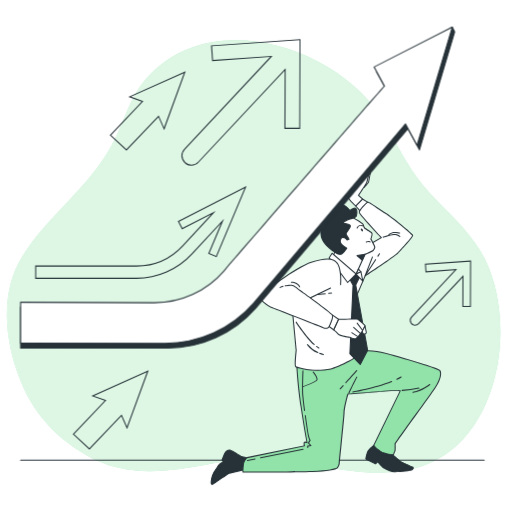
t = 0.00 s
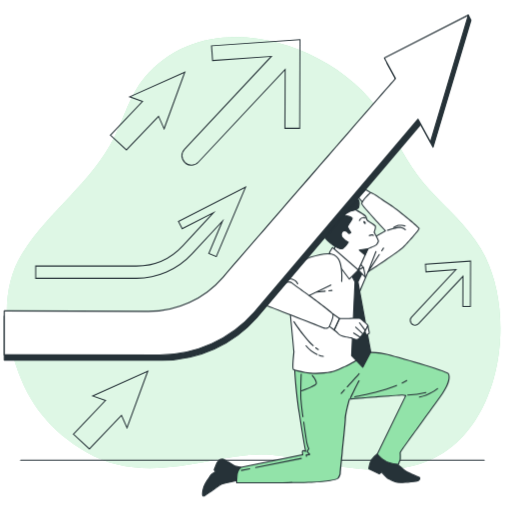
t = 0.23 s
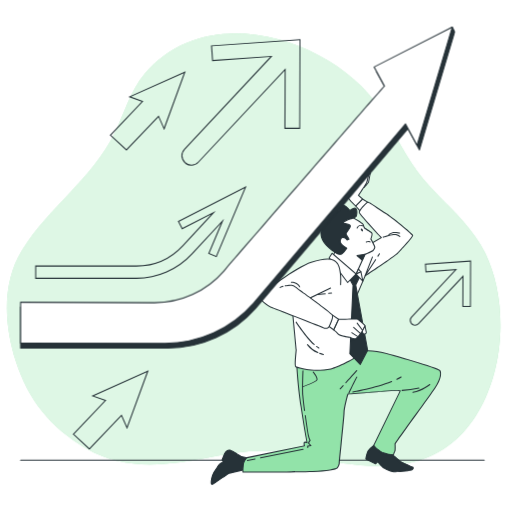
t = 0.49 s
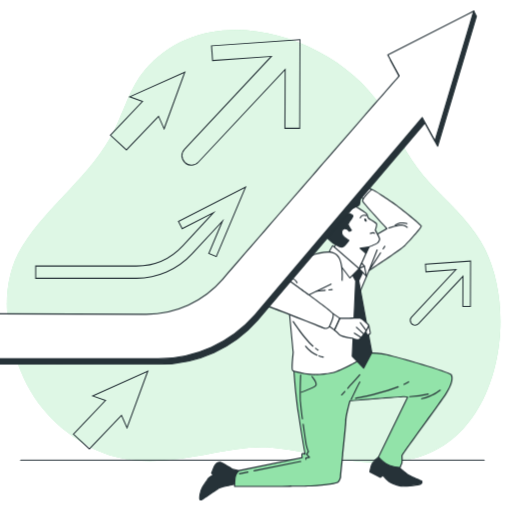
t = 0.75 s
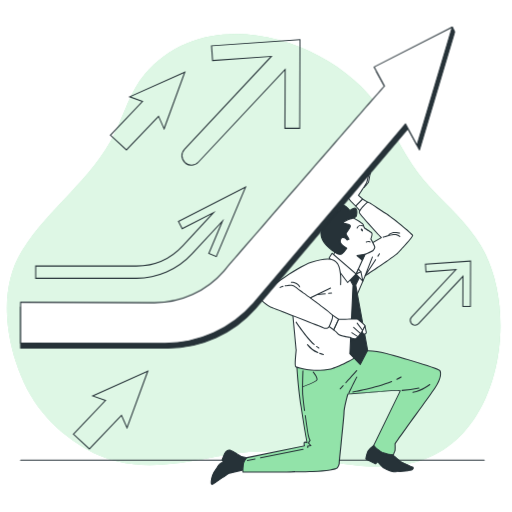
t = 1.05 s
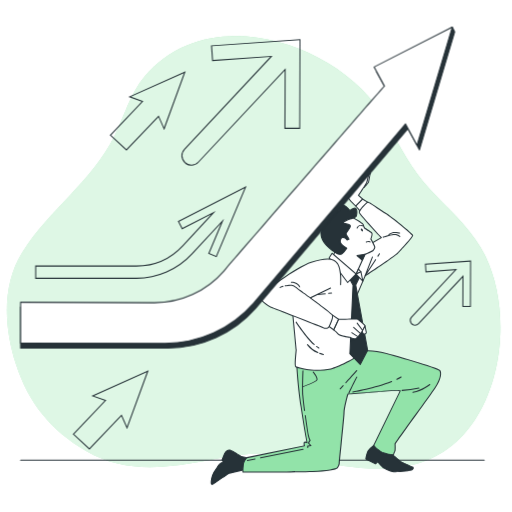
t = 1.20 s

The animated SVG that drew these frames (rendered in a browser with its animation timeline set to each time). Animation: 2 CSS @keyframes rules; one cycle of 1.50 s, repeats indefinitely.

<svg class="animated" id="freepik_stories-directing-the-arrow-up" xmlns="http://www.w3.org/2000/svg" viewBox="0 0 500 500" version="1.1" xmlns:xlink="http://www.w3.org/1999/xlink" xmlns:svgjs="http://svgjs.com/svgjs"><style>svg#freepik_stories-directing-the-arrow-up:not(.animated) .animable {opacity: 0;}svg#freepik_stories-directing-the-arrow-up.animated #freepik--background-simple--inject-69 {animation: 1.5s Infinite  linear floating;animation-delay: 0s;}svg#freepik_stories-directing-the-arrow-up.animated #freepik--Character--inject-69 {animation: 1.5s Infinite  linear heartbeat;animation-delay: 0s;}svg#freepik_stories-directing-the-arrow-up.animated #freepik--arrow-1--inject-69 {animation: 1.5s Infinite  linear heartbeat;animation-delay: 0s;}            @keyframes floating {                0% {                    opacity: 1;                    transform: translateY(0px);                }                50% {                    transform: translateY(-10px);                }                100% {                    opacity: 1;                    transform: translateY(0px);                }            }                    @keyframes heartbeat {                0% {                    transform: scale(1);                }                10% {                    transform: scale(1.1);                }                30% {                    transform: scale(1);                }                40% {                    transform: scale(1);                }                50% {                    transform: scale(1.1);                }                60% {                    transform: scale(1);                }                100% {                    transform: scale(1);                }            }        </style><g id="freepik--background-simple--inject-69" class="animable animator-active" style="transform-origin: 247.729px 250.28px;"><path d="M383.16,133.14a212.8,212.8,0,0,0-10.85-19C326.19,43.85,202.7,5.57,141.51,78.25,126.92,95.57,121.84,116.5,112,136.37c-22.32,45.18-64,72.2-90.2,114-20.27,32.43-17.57,74-6.26,109.06,12.29,38.1,33.92,64.71,68.52,84.94,38.79,22.67,80.27,16.38,122.2,8.49,18.85-3.55,38.29-7.17,57.57-5.82,24.14,1.7,48,8.53,71.92,11.85,24.9,3.45,50.74,4.27,74.73-3.26,76.83-24.09,95-137,63.44-201.73-11.18-22.9-30.14-40.56-47.74-58.49C407.2,176.1,395.56,157.16,383.16,133.14Z" style="fill: rgb(146, 227, 169); transform-origin: 247.729px 250.28px;" id="el2eqjofoqkfm" class="animable"></path><g id="elfhr2uuh7krw"><path d="M383.16,133.14a212.8,212.8,0,0,0-10.85-19C326.19,43.85,202.7,5.57,141.51,78.25,126.92,95.57,121.84,116.5,112,136.37c-22.32,45.18-64,72.2-90.2,114-20.27,32.43-17.57,74-6.26,109.06,12.29,38.1,33.92,64.71,68.52,84.94,38.79,22.67,80.27,16.38,122.2,8.49,18.85-3.55,38.29-7.17,57.57-5.82,24.14,1.7,48,8.53,71.92,11.85,24.9,3.45,50.74,4.27,74.73-3.26,76.83-24.09,95-137,63.44-201.73-11.18-22.9-30.14-40.56-47.74-58.49C407.2,176.1,395.56,157.16,383.16,133.14Z" style="fill: rgb(255, 255, 255); opacity: 0.7; transform-origin: 247.729px 250.28px;" class="animable"></path></g></g><g id="freepik--Floor--inject-69" class="animable" style="transform-origin: 246.48px 449.28px;"><path d="M472.87,449.78H20.09a.5.5,0,1,1,0-1H472.87a.5.5,0,0,1,0,1Z" style="fill: rgb(38, 50, 56); transform-origin: 246.48px 449.28px;" id="elg31o0oj8sx" class="animable"></path></g><g id="freepik--arrows-2--inject-69" class="animable" style="transform-origin: 247.165px 238.715px;"><path d="M186.9,161.77a9.75,9.75,0,0,1-7.12-16.4L263.69,55.7,207.1,59.65,206,44.26l.5,0,86.91-6-.28,87.61-15.43,0L277.93,69,194,158.69A9.77,9.77,0,0,1,186.9,161.77ZM266.16,54.53l-85.65,91.53A8.74,8.74,0,0,0,193.28,158l85.66-91.55-.2,58.31,13.43,0,.28-85.54L207.1,45.19l.93,13.4Z" style="fill: rgb(38, 50, 56); transform-origin: 235.285px 100.015px;" id="elyjepb38wov" class="animable"></path><path d="M405.38,318a5.21,5.21,0,0,1-3.81-8.78L444,263.93l-28.52,2-.57-8.35L460,254.43l-.15,45.23-8.36,0,.1-28.59-42.42,45.33A5.23,5.23,0,0,1,405.38,318Zm41.06-55.28L402.3,309.93a4.23,4.23,0,0,0-1.14,3,4.22,4.22,0,0,0,7.3,2.74l44.15-47.18-.1,30.14h6.37L459,255.5l-43.05,3,.43,6.35Z" style="fill: rgb(38, 50, 56); transform-origin: 430.077px 286.215px;" id="elazbzmkyo4cc" class="animable"></path><path d="M123.47,147.14l-16.35-15.21,31.14-32.65-12.94-4.69,56-25.14-21,57.62-5.62-12.59Zm-14.93-15.25,14.89,13.84,31.49-33,5.21,11.69,19.39-53.07L128,94.49,140,98.86Z" style="fill: rgb(38, 50, 56); transform-origin: 144.22px 108.295px;" id="elreuuet8b8yb" class="animable"></path><path d="M87.3,439.17,71,424l31.14-32.65-12.94-4.69,56-25.14L124.06,419.1l-5.62-12.59ZM72.38,423.92l14.88,13.84,31.49-33,5.22,11.7,19.38-53.08L91.81,386.52l12.06,4.37Z" style="fill: rgb(38, 50, 56); transform-origin: 108.1px 400.345px;" id="elqnfx2yzwff" class="animable"></path><path d="M133.17,272.26H34.33v-13h98.84a61.46,61.46,0,0,0,44.94-19.62l28-30.21L177.67,224l-4.08-7.93.45-.23,66.74-34.24-29.31,69.59-8.22-3.46,12.42-29.49-28,30.21A74.54,74.54,0,0,1,133.17,272.26Zm-97.84-1h97.84a73.5,73.5,0,0,0,53.74-23.46l31.88-34.37-14.23,33.79,6.38,2.69,27.85-66.13-63.85,32.75,3.16,6.16L210.73,206l-31.88,34.37a62.49,62.49,0,0,1-45.68,19.94H35.33Z" style="fill: rgb(38, 50, 56); transform-origin: 137.555px 226.93px;" id="el3wm10jidpwv" class="animable"></path></g><g id="freepik--Character--inject-69" class="animable" style="transform-origin: 318.235px 320.859px;"><polygon points="359.05 197.49 354 194.34 347.36 201.07 352.15 206.68 359.05 197.49" style="fill: rgb(255, 255, 255); transform-origin: 353.205px 200.51px;" id="eljvavm005ph" class="animable"></polygon><path d="M352.15,207.18a.53.53,0,0,1-.38-.18L347,201.4a.51.51,0,0,1,0-.68l6.65-6.73a.51.51,0,0,1,.62-.07l5.05,3.15a.48.48,0,0,1,.22.33.45.45,0,0,1-.09.39l-6.9,9.19a.51.51,0,0,1-.38.2ZM348,201.09l4.09,4.79,6.19-8.25L354.08,195Z" style="fill: rgb(38, 50, 56); transform-origin: 353.211px 200.513px;" id="elgumip4enfg" class="animable"></path><path d="M382.13,443s7.84,6.67,9.3,7.7,12,5.52,12,5.52a2.15,2.15,0,0,1-.83,2.4c-1.35,1.16-14.15,2.25-17.93,2s-9.57-3.45-10.54-4-5.28-5.54-5.28-5.54l-2.1,1.82-9.48-4.71s.82-5.68,2.43-8.11a27.69,27.69,0,0,1,5.2-5.17Z" style="fill: rgb(38, 50, 56); transform-origin: 380.398px 447.783px;" id="elotjhkm4os3" class="animable"></path><path d="M386,461.15c-.55,0-1,0-1.37,0-4.29-.33-10.7-4.07-10.76-4.1a52.09,52.09,0,0,1-5.08-5.27l-1.73,1.5a.5.5,0,0,1-.55.07l-9.47-4.71a.5.5,0,0,1-.27-.52c0-.24.85-5.82,2.5-8.32a27.78,27.78,0,0,1,5.31-5.29.49.49,0,0,1,.52-.06l17.2,8.17a.26.26,0,0,1,.11.07c.08.06,7.85,6.67,9.27,7.67,1.12.78,8.29,3.92,11.93,5.47a.53.53,0,0,1,.26.27,2.58,2.58,0,0,1-1,3C401.52,460.26,390.69,461.15,386,461.15Zm-17.16-10.61a.48.48,0,0,1,.38.17,59.22,59.22,0,0,0,5.16,5.44c1.29.77,6.8,3.69,10.32,4,4,.32,16.43-.87,17.56-1.84a1.74,1.74,0,0,0,.74-1.65c-1.56-.67-10.51-4.51-11.89-5.49s-8.56-7.06-9.3-7.68l-16.86-8a26.12,26.12,0,0,0-4.84,4.86c-1.3,2-2.09,6.29-2.3,7.55l8.85,4.41,1.85-1.61A.52.52,0,0,1,368.88,450.54Z" style="fill: rgb(38, 50, 56); transform-origin: 380.39px 447.776px;" id="eltxe5o6csu5j" class="animable"></path><path d="M241.19,447l-5.65-1.22s-8.73-5.53-10.48-6.07-4.23.05-5.94,3.58l-2.38,5.91,1.49,1.65s-4.28,2.09-5,3.85-5.63,6.7-6.73,13.18.88,5.13,1.64,4.78,12.74-8.77,14.57-10,13.93-3.49,13.93-3.49S238.71,448.72,241.19,447Z" style="fill: rgb(38, 50, 56); transform-origin: 223.682px 456.276px;" id="elxtqox8xebm8" class="animable"></path><path d="M207.12,473.47a1.16,1.16,0,0,1-.71-.23c-.54-.4-1.07-1.39-.38-5.49.8-4.75,3.56-8.6,5.38-11.15a13.72,13.72,0,0,0,1.37-2.12c.61-1.53,3.38-3.14,4.65-3.81l-1.06-1.17a.52.52,0,0,1-.09-.52l2.38-5.92c1.83-3.79,4.58-4.48,6.55-3.87,1.72.54,9.61,5.5,10.52,6.08l5.56,1.2a.49.49,0,0,1,.39.39.51.51,0,0,1-.2.51c-1.9,1.35-3.77,9-4.33,11.89a.5.5,0,0,1-.39.4c-3.35.64-12.33,2.49-13.76,3.42-.72.47-3.1,2.12-5.61,3.86-5.14,3.56-8.55,5.92-9,6.13l-.14.07A2.6,2.6,0,0,1,207.12,473.47Zm10.2-24.41,1.29,1.42a.51.51,0,0,1,.12.43.47.47,0,0,1-.28.35c-1.14.56-4.22,2.29-4.74,3.59a13.75,13.75,0,0,1-1.49,2.33c-1.77,2.48-4.44,6.22-5.2,10.74-.65,3.83-.12,4.44,0,4.52s.56-.09.78-.2l.17-.08c.45-.21,5.31-3.58,8.86-6,2.63-1.83,4.91-3.4,5.63-3.87,1.74-1.14,11.57-3.08,13.79-3.51.37-1.81,1.91-8.85,3.95-11.48l-4.75-1a.49.49,0,0,1-.17-.06c-2.41-1.53-9-5.59-10.36-6-.76-.24-3.4-.69-5.34,3.32Z" style="fill: rgb(38, 50, 56); transform-origin: 223.696px 456.232px;" id="elvqdde3boa3n" class="animable"></path><path d="M289.79,355.75s.67,17.7,4.23,41.54,5.84,35,5.84,35-2.83-1.34-2.94.33a7.16,7.16,0,0,0,.32,2.76L241.19,447s-3.23,2-3.7,7.57-.24,6.47-.24,6.47,53.76,0,68-.52,23-2.41,24-3.57,2.2-4.17,2-4.71,4.52-43.81,4.63-49.18,3.74-18.09,3.74-18.09,43.24-3.58,48.41-3.64l2.79.42-25.87,53.16s4.34,5.7,10.34,7.62,9,1.6,9,1.6a15.14,15.14,0,0,1,1.31-3.39c.53-.58.27-5.92.21-7S418.8,387.74,424.65,379s6.48-14.91,4.71-17.23-46.93-15.45-57.2-17.73-23-1.29-23-1.29S337.07,351.8,326,355.85,289.79,355.75,289.79,355.75Z" style="fill: rgb(146, 227, 169); transform-origin: 333.712px 401.788px;" id="el8n5j21h8whc" class="animable"></path><path d="M237.25,461.5a.48.48,0,0,1-.48-.37c0-.11-.24-1.16.22-6.64.49-5.75,3.79-7.87,3.93-8a.49.49,0,0,1,.17-.06l55.52-11.42a8.63,8.63,0,0,1-.19-2.41,1.27,1.27,0,0,1,.63-1.09,2.85,2.85,0,0,1,2.15,0c-.6-3.1-2.71-14.31-5.67-34.18-3.52-23.6-4.23-41.42-4.24-41.6a.52.52,0,0,1,.17-.39.47.47,0,0,1,.41-.12c.25,0,25.14,4.07,36,.12s22.94-13,23.06-13.07a.51.51,0,0,1,.26-.09c.13,0,12.9-1,23.12,1.29,8.93,2,55.46,15.28,57.49,17.92,1.77,2.31,1.6,8.36-4.69,17.8-2.55,3.82-10.1,14.26-18.1,25.31-9.42,13-20.09,27.74-20.72,29.19.31,6.58-.13,7.07-.35,7.31a13.86,13.86,0,0,0-1.2,3.18.53.53,0,0,1-.43.37c-.12,0-3.11.31-9.15-1.62s-10.41-7.56-10.59-7.8a.51.51,0,0,1,0-.52l25.57-52.55-2.12-.32c-4.77.07-43.83,3.28-47.94,3.62-.57,2-3.53,12.88-3.63,17.63-.06,3-1.55,17.7-2.87,30.64-.92,9.07-1.79,17.64-1.77,18.44.22,1-1.1,4-2.11,5.14-1.32,1.46-10.8,3.25-24.38,3.73C291.18,461.48,237.79,461.5,237.25,461.5Zm4.14-14.07c-.45.32-3,2.36-3.4,7.14a50.88,50.88,0,0,0-.28,5.93c5.25,0,54.15-.05,67.48-.52,14.85-.53,22.87-2.51,23.68-3.4a9.84,9.84,0,0,0,1.88-4.23c-.1-.26,0-1.91,1.75-18.78,1.25-12.28,2.8-27.57,2.86-30.56.11-5.36,3.61-17.7,3.76-18.22a.49.49,0,0,1,.44-.36c1.77-.15,43.31-3.58,48.44-3.64l2.87.42a.48.48,0,0,1,.37.26.51.51,0,0,1,0,.45L365.52,434.8c.89,1.08,4.81,5.58,9.9,7.22a27.74,27.74,0,0,0,8.41,1.59,12.27,12.27,0,0,1,1.33-3.24c0-.05.37-.85.08-6.67,0-.66,3.69-5.94,20.92-29.75,8-11,15.54-21.47,18.08-25.27,5.61-8.43,6.42-14.43,4.72-16.64s-46.36-15.21-56.91-17.55c-9.5-2.1-21.25-1.38-22.68-1.29-1.29,1-12.77,9.3-23.2,13.12-10.24,3.74-31.86.64-35.85,0,.15,3.32,1.05,19.78,4.2,40.88,3.51,23.55,5.81,34.91,5.83,35a.5.5,0,0,1-.18.5.51.51,0,0,1-.52.06c-.62-.3-1.71-.62-2.1-.39,0,0-.11.07-.13.29a6.86,6.86,0,0,0,.29,2.55.5.5,0,0,1-.37.67Z" style="fill: rgb(38, 50, 56); transform-origin: 333.738px 401.731px;" id="elty8l3janq4f" class="animable"></path><path d="M340.65,384.27a.54.54,0,0,1-.21,0,.5.5,0,0,1-.24-.67c3.32-6.95,7.38-15.32,7.9-15.71a.5.5,0,0,1,.6.81c-.47.57-4.92,9.71-7.59,15.33A.52.52,0,0,1,340.65,384.27Z" style="fill: rgb(38, 50, 56); transform-origin: 344.527px 376.036px;" id="elg9yp8ns7k3" class="animable"></path><path d="M332.15,380.25a.48.48,0,0,1-.34-.14.48.48,0,0,1,0-.7l2.87-3.11a.5.5,0,1,1,.74.68l-2.88,3.11A.52.52,0,0,1,332.15,380.25Z" style="fill: rgb(38, 50, 56); transform-origin: 333.605px 378.194px;" id="elq12bcuzdhvh" class="animable"></path><path d="M337.62,374.3a.55.55,0,0,1-.34-.13.51.51,0,0,1,0-.71c5.46-6,10.6-11.76,10.66-11.82a.5.5,0,1,1,.74.66c0,.06-5.19,5.84-10.66,11.83A.5.5,0,0,1,337.62,374.3Z" style="fill: rgb(38, 50, 56); transform-origin: 342.995px 367.861px;" id="elskwte23dr2" class="animable"></path><path d="M296.38,377.92a.52.52,0,0,1-.47-.33.5.5,0,0,1,.3-.64c.1,0,10.29-3.82,12.5-5.7a1.12,1.12,0,0,0,.38-.83c.14-1.92-2.55-5.43-3.6-6.62a.49.49,0,0,1,.05-.7.5.5,0,0,1,.7,0c.17.19,4.05,4.62,3.85,7.35a2.11,2.11,0,0,1-.73,1.52c-2.35,2-12.38,5.72-12.8,5.87A.39.39,0,0,1,296.38,377.92Z" style="fill: rgb(38, 50, 56); transform-origin: 302.989px 370.439px;" id="el34owlpueiek" class="animable"></path><path d="M300.45,437.43A.49.49,0,0,1,300,437l-.07-1.29a.5.5,0,0,1,.42-.52l2.26-.38a11.58,11.58,0,0,0-1.46-1.52.68.68,0,0,1-.34-.48c-.13-.68.71-2,1.35-2.83a22.2,22.2,0,0,1-1.63-4.93c-.39-1.81-1.7-10.41-2.93-19.16a.51.51,0,0,1,.43-.57.5.5,0,0,1,.56.43c1.2,8.58,2.54,17.32,2.92,19.08a20.09,20.09,0,0,0,1.67,5,.48.48,0,0,1,0,.54,8.87,8.87,0,0,0-1.33,2.21,18.83,18.83,0,0,1,2.13,2.31.5.5,0,0,1-.31.81l-2.68.44,0,.85a.48.48,0,0,1-.47.52Z" style="fill: rgb(38, 50, 56); transform-origin: 300.844px 421.413px;" id="ele8gb7lq0waw" class="animable"></path><path d="M297.39,401.39a.51.51,0,0,1-.5-.43c-.63-4.71-1.43-11-1.66-14.24-.56-7.67.09-24.46.1-24.63a.51.51,0,0,1,.52-.48.5.5,0,0,1,.48.52c0,.17-.66,16.9-.11,24.52.23,3.21,1,9.48,1.66,14.18a.5.5,0,0,1-.42.56Z" style="fill: rgb(38, 50, 56); transform-origin: 296.444px 381.5px;" id="elbc91s3q27cj" class="animable"></path><path d="M241.51,450.21a.49.49,0,0,1-.49-.4.5.5,0,0,1,.39-.59l7.51-1.5a.51.51,0,0,1,.59.39.5.5,0,0,1-.39.59l-7.52,1.51Z" style="fill: rgb(38, 50, 56); transform-origin: 245.265px 448.961px;" id="elgexq8n9bcpr" class="animable"></path><path d="M254.43,447.63a.51.51,0,0,1-.49-.41.49.49,0,0,1,.39-.58l41.5-8.31a.5.5,0,0,1,.59.39.51.51,0,0,1-.39.59l-41.5,8.31Z" style="fill: rgb(38, 50, 56); transform-origin: 275.179px 442.975px;" id="el5hdris1i76m" class="animable"></path><path d="M392.62,381.75a.51.51,0,0,1-.5-.49.5.5,0,0,1,.49-.51A87.14,87.14,0,0,0,409,378.48a.5.5,0,0,1,.6.37.51.51,0,0,1-.36.61,89.38,89.38,0,0,1-16.63,2.29Z" style="fill: rgb(38, 50, 56); transform-origin: 400.867px 380.108px;" id="eljfvo03y72is" class="animable"></path><path d="M403.24,383.63a.5.5,0,0,1-.49-.4.51.51,0,0,1,.4-.59c8.92-1.69,16.15-7.47,16.22-7.53a.5.5,0,0,1,.63.78c-.08.06-7.49,6-16.66,7.73Z" style="fill: rgb(38, 50, 56); transform-origin: 411.464px 379.314px;" id="elzl40wg8aujc" class="animable"></path><path d="M387.52,370.83a.51.51,0,0,1-.45-.29.49.49,0,0,1,.24-.66c1.49-.72,2.87-1.44,4.1-2.16a.5.5,0,1,1,.5.86c-1.25.74-2.65,1.47-4.17,2.2A.54.54,0,0,1,387.52,370.83Z" style="fill: rgb(38, 50, 56); transform-origin: 389.613px 369.227px;" id="el4kwv4jqprrw" class="animable"></path><path d="M344.46,383.28a.49.49,0,0,1-.49-.41.49.49,0,0,1,.4-.58c.22,0,21.82-3.85,37.86-10.22a.51.51,0,0,1,.65.28.5.5,0,0,1-.28.65c-16.14,6.41-37.84,10.24-38.05,10.27Z" style="fill: rgb(38, 50, 56); transform-origin: 363.438px 377.659px;" id="eljfvkaqhqkuc" class="animable"></path><path d="M285.39,302s3.77,39,3.8,39.56-1.87,15.72-.32,16.59,5.35,1.62,10.67,2.68,16.07,1.11,23.52-.57,22.31-9.75,23.58-10.94,4.27-5.1,4.38-6.62-4.56-35.94-4.56-35.94l1.43-17,8.62-20.38s27.93-18.3,32.06-22.46,14.67-16,14.43-17.08-20.26-17.67-26.47-21.51-16-11.28-17.48-10.83-8.83,8.15-8.17,10.19,21.52,24.38,21.52,24.38l-14.65,8.44-34,17.09s-17.24,1.78-27.1,8.28-28.52,21.54-25.18,24.39S285.39,302,285.39,302Z" style="fill: rgb(255, 255, 255); transform-origin: 337.039px 279.531px;" id="elg05n5maf79h" class="animable"></path><path d="M309.24,362.09a53.46,53.46,0,0,1-9.79-.76c-5.35-1.06-9.21-1.83-10.83-2.74-.95-.53-1.3-3.3-.07-15.44.07-.78.14-1.45.14-1.57,0-.53-2.47-25.83-3.78-39.32-1.33-1.11-10.7-9-13.79-11.62a1.69,1.69,0,0,1-.56-1.44c.31-5,18.33-18.82,25.8-23.75,9.47-6.25,25.84-8.19,27.23-8.35l33.93-17.05,14.09-8.11c-3.51-3.76-20.56-22.12-21.2-24.11a3,3,0,0,1,.47-2.17c1.56-3,6.59-8.22,8-8.65,1.08-.33,4.1,1.62,10.73,6.14,2.47,1.69,5,3.43,7.15,4.75,5.3,3.27,26.35,20.24,26.69,21.82.39,1.77-13.34,16.32-14.56,17.54-4,4.05-29.71,20.94-32,22.45l-8.53,20.17L347,306.76c.51,3.78,4.68,34.48,4.56,36-.13,1.72-3.29,5.76-4.54,6.94s-16.28,9.37-23.81,11.06A66.67,66.67,0,0,1,309.24,362.09Zm50-164.12h-.06c-1,.3-5.86,5.2-7.41,8.15-.5,1-.44,1.32-.41,1.41.46,1.41,13.06,15.24,21.41,24.19a.53.53,0,0,1,.13.42.49.49,0,0,1-.25.36L358,240.93,324,258a.41.41,0,0,1-.18.05c-.17,0-17.23,1.85-26.87,8.21-9.93,6.55-25.11,19.06-25.35,23a.67.67,0,0,0,.21.62c3.3,2.81,13.84,11.66,13.94,11.75a.48.48,0,0,1,.18.33c.15,1.6,3.77,39,3.8,39.58,0,.13,0,.44-.15,1.71-1.13,11.18-.84,14.05-.41,14.49,1.46.81,5.26,1.57,10.51,2.61s16,1.09,23.31-.57S345.18,350,346.29,349c1.3-1.23,4.14-5,4.23-6.29.08-1.09-2.68-22-4.56-35.84v-.11l1.43-17a.83.83,0,0,1,0-.15l8.62-20.38a.58.58,0,0,1,.18-.23c.28-.18,27.94-18.32,32-22.39,4.59-4.62,13.73-15,14.27-16.64-1.29-1.8-20.1-17.39-26.22-21.17-2.14-1.33-4.7-3.08-7.19-4.78C365.35,201.43,360.27,198,359.24,198Z" style="fill: rgb(38, 50, 56); transform-origin: 337.005px 279.535px;" id="elxtcifuw37d" class="animable"></path><path d="M369,250.67a.53.53,0,0,1-.27-.08.5.5,0,0,1-.15-.69l1.55-2.39a.5.5,0,0,1,.84.55l-1.55,2.38A.48.48,0,0,1,369,250.67Z" style="fill: rgb(38, 50, 56); transform-origin: 369.776px 248.977px;" id="elfwuujrp4lrr" class="animable"></path><path d="M356.51,269.87a.59.59,0,0,1-.23-.05.51.51,0,0,1-.24-.63l7.21-18.43a.5.5,0,0,1,.93.36L358.76,265l7.55-11.62a.5.5,0,1,1,.83.55l-10.21,15.72A.51.51,0,0,1,356.51,269.87Z" style="fill: rgb(38, 50, 56); transform-origin: 361.629px 260.172px;" id="el3nl4nw0pdg" class="animable"></path><path d="M374.26,232.1a.5.5,0,0,1-.16-1c.39-.13,9.63-3.32,12.61-2.49a9.07,9.07,0,0,1,4.09,2,.5.5,0,1,1-.73.68,8.42,8.42,0,0,0-3.63-1.74c-2.23-.63-9.43,1.57-12,2.47A.51.51,0,0,1,374.26,232.1Z" style="fill: rgb(38, 50, 56); transform-origin: 382.316px 230.289px;" id="elsp4ih6q610m" class="animable"></path><path d="M379.79,229.57a.48.48,0,0,1-.41-.23.49.49,0,0,1,.14-.69A27.34,27.34,0,0,1,382.7,227c2.34-1.11,7.47.12,7.69.17a.51.51,0,0,1,.37.61.5.5,0,0,1-.61.36c-1.38-.33-5.34-1-7-.24a31.06,31.06,0,0,0-3.06,1.62A.47.47,0,0,1,379.79,229.57Z" style="fill: rgb(38, 50, 56); transform-origin: 385.034px 228.057px;" id="elb10lg9lqbtv" class="animable"></path><path d="M311.34,340.43a.45.45,0,0,1-.25-.07,20,20,0,0,1-2.36-1.59.5.5,0,0,1,.61-.79,20.76,20.76,0,0,0,2.25,1.52.5.5,0,0,1-.25.93Z" style="fill: rgb(38, 50, 56); transform-origin: 310.197px 339.162px;" id="elwy56wh3ji5e" class="animable"></path><path d="M306.74,336.93a.5.5,0,0,1-.34-.13c-8.29-7.58-17.52-21.75-17.62-21.89a.5.5,0,1,1,.84-.55c.1.14,9.26,14.21,17.45,21.7a.5.5,0,0,1-.33.87Z" style="fill: rgb(38, 50, 56); transform-origin: 297.966px 325.531px;" id="elummxgchvgsb" class="animable"></path><path d="M315.78,346.62h-.11a29.76,29.76,0,0,1-3.74-1.1.5.5,0,0,1,.35-.94,27.72,27.72,0,0,0,3.61,1.06.5.5,0,0,1-.11,1Z" style="fill: rgb(38, 50, 56); transform-origin: 313.972px 345.596px;" id="eljn0rj38v9je" class="animable"></path><path d="M310.37,344.83a.52.52,0,0,1-.21,0,26.28,26.28,0,0,1-10.32-8,.5.5,0,1,1,.82-.57,25.78,25.78,0,0,0,9.91,7.64.5.5,0,0,1,.25.66A.49.49,0,0,1,310.37,344.83Z" style="fill: rgb(38, 50, 56); transform-origin: 305.299px 340.432px;" id="elk7x7hame82h" class="animable"></path><polygon points="339.57 269.13 344.71 278.46 341.64 345.46 351.73 355.98 359.01 342.17 347.36 278.33 351.25 270.4 347.84 263.02 339.57 269.13" style="fill: rgb(38, 50, 56); transform-origin: 349.29px 309.5px;" id="ellhfe2a3pa9" class="animable"></polygon><path d="M351.73,356.48a.5.5,0,0,1-.36-.16L341.28,345.8a.52.52,0,0,1-.14-.36l3.07-66.86-5.08-9.21a.49.49,0,0,1,.15-.64l8.26-6.11a.48.48,0,0,1,.42-.08.49.49,0,0,1,.33.28l3.42,7.37a.5.5,0,0,1,0,.43l-3.82,7.79,11.62,63.67a.54.54,0,0,1-.05.33l-7.28,13.8a.48.48,0,0,1-.37.26Zm-9.58-11.21,9.46,9.86,6.88-13-11.63-63.67a.49.49,0,0,1,.05-.31l3.79-7.72-3.06-6.6-7.42,5.48,4.93,9a.48.48,0,0,1,.06.26Z" style="fill: rgb(38, 50, 56); transform-origin: 349.293px 309.501px;" id="eldj7inrimue" class="animable"></path><path d="M344.26,212.32s10.32,5.63,10.39,7a9.87,9.87,0,0,0,1.43,3.54s6.15,3.63,7,4.69-1,5.71-1,5.71,3.79,6.72,3.84,7.82-.83,2.4-1.57,3.38-8,3.84-8,3.84l-8.65,19.27a9.1,9.1,0,0,1-2.5.28c-1-.11-19.75-18.1-19.75-18.1l2-5.23-7.11-13.8s5.31-13.61,11.6-16.74A19.91,19.91,0,0,1,344.26,212.32Z" style="fill: rgb(255, 255, 255); transform-origin: 343.131px 239.919px;" id="elkc0phu5sgtk" class="animable"></path><path d="M345.6,268.41l-.44,0c-.92-.11-11.4-10-20-18.23a.51.51,0,0,1-.12-.54l1.89-5-7-13.6a.53.53,0,0,1,0-.41c.22-.56,5.46-13.83,11.85-17a20.12,20.12,0,0,1,12.66-1.73l.13,0c3.95,2.15,10.58,6,10.65,7.45a9,9,0,0,0,1.29,3.2c1,.59,6.18,3.7,7,4.75s-.31,4.62-.83,6c.84,1.5,3.74,6.74,3.79,7.84s-.81,2.56-1.67,3.7c-.74,1-6.43,3.3-8,3.93l-8.57,19.09a.51.51,0,0,1-.34.28A11.15,11.15,0,0,1,345.6,268.41Zm-19.55-18.75c7.29,7,18.28,17.28,19.32,17.75a7.64,7.64,0,0,0,2-.23l8.55-19a.46.46,0,0,1,.27-.26c3.49-1.39,7.36-3.14,7.77-3.68s1.51-2,1.46-3c0-.62-1.94-4.35-3.77-7.61a.47.47,0,0,1,0-.43c.82-2.11,1.45-4.71,1.05-5.21-.57-.72-4.5-3.18-6.84-4.57a.44.44,0,0,1-.17-.16,10.23,10.23,0,0,1-1.51-3.79c-.25-.8-5.41-4-10.07-6.59a19.62,19.62,0,0,0-11.93,1.68c-5.63,2.8-10.58,14.55-11.27,16.27l7,13.59a.47.47,0,0,1,0,.4Z" style="fill: rgb(38, 50, 56); transform-origin: 343.18px 239.979px;" id="el8aj64qhb0k5" class="animable"></path><polygon points="356.37 248.34 348.61 249.54 353.71 253.98 356.37 248.34" style="fill: rgb(38, 50, 56); transform-origin: 352.49px 251.16px;" id="el0sb7bjpm3yvj" class="animable"></polygon><path d="M353.72,254.48a.51.51,0,0,1-.33-.13l-5.11-4.44a.47.47,0,0,1-.15-.51.49.49,0,0,1,.4-.36l7.77-1.19a.48.48,0,0,1,.47.19.5.5,0,0,1,.05.51l-2.65,5.64a.55.55,0,0,1-.35.28Zm-4-4.61,3.8,3.3,2-4.19Z" style="fill: rgb(38, 50, 56); transform-origin: 352.487px 251.161px;" id="elgv4p470pgp" class="animable"></path><path d="M348.73,223.14a.46.46,0,0,1-.23-.06.5.5,0,0,1-.22-.67,4.64,4.64,0,0,1,6-2.38.5.5,0,0,1-.4.92,3.6,3.6,0,0,0-4.75,1.91A.49.49,0,0,1,348.73,223.14Z" style="fill: rgb(38, 50, 56); transform-origin: 351.403px 221.409px;" id="elnd3t184nh3" class="animable"></path><path d="M354.16,224.13c.42.75.41,1.56,0,1.8s-1.12-.18-1.54-.93-.42-1.56,0-1.8S353.74,223.37,354.16,224.13Z" style="fill: rgb(38, 50, 56); transform-origin: 353.388px 224.565px;" id="elvasx3br40zd" class="animable"></path><path d="M357.68,236.93a.49.49,0,0,1-.43-.26.5.5,0,0,1,.19-.68c2.53-1.42,4.2-.19,4.27-.14a.5.5,0,0,1-.59.8c-.06,0-1.26-.87-3.19.22A.57.57,0,0,1,357.68,236.93Z" style="fill: rgb(38, 50, 56); transform-origin: 359.529px 236.119px;" id="elq5upookt12a" class="animable"></path><path d="M340.27,214.24s6.84-1.43,7.69-3.35,1.15-8.7-2.25-7.44-4,2.08-4,2.08-5.87-7.57-8.9-5.22-1.18,4.77-1.18,4.77-4.83.86-6.45,3,.11,2.35.11,2.35-11.55,8-11.89,17.23,10.4,16.78,14.12,19,4.81,2.12,6.34,1.26,4.77-5.42,4.77-5.42-5.19-3.2-6.08-5.36.08-4.87,2.11-5.13a4.16,4.16,0,0,1,4,2.16c.2.78,2.18-.57,2.18-.57s-2.22-3.51-2.9-4.73,4.39-6.5,4.15-8.22-6.71-2.34-7.21-3S340.27,214.24,340.27,214.24Z" style="fill: rgb(38, 50, 56); transform-origin: 330.955px 224.172px;" id="eljeb24cr1jer" class="animable"></path><path d="M332.08,248.91c-1.12,0-2.5-.54-4.8-1.88-1.51-.89-14.74-8.94-14.36-19.41.3-8.23,8.94-15.27,11.45-17.14a1.28,1.28,0,0,1-.27-.4c-.25-.62,0-1.38.7-2.32,1.36-1.78,4.67-2.71,6.1-3-.42-1-.77-2.95,1.63-4.81,3-2.32,7.86,3.18,9.26,4.9a15.4,15.4,0,0,1,3.75-1.83,2.08,2.08,0,0,1,2.41.45c1.6,1.7,1.1,6.21.47,7.66-.91,2-7,3.43-8,3.63a32,32,0,0,0-4.82,2.72c.39.11,1.07.27,1.64.41,2.94.69,5.2,1.33,5.39,2.67.13,1-.77,2.37-2.27,4.55-.78,1.14-2.08,3.05-1.94,3.5.67,1.19,2.86,4.67,2.88,4.7a.5.5,0,0,1-.14.68c-.62.43-1.77,1.1-2.45.84a.78.78,0,0,1-.49-.55,3.75,3.75,0,0,0-3.48-1.79,2.09,2.09,0,0,0-1.54,1.1,3.9,3.9,0,0,0-.17,3.34c.68,1.65,4.47,4.26,5.87,5.13a.5.5,0,0,1,.23.32.49.49,0,0,1-.09.39c-.33.48-3.34,4.68-4.92,5.56A4.07,4.07,0,0,1,332.08,248.91Zm2.12-48.55a1.68,1.68,0,0,0-1.06.34c-2.54,2-1.25,3.87-1.09,4.08a.49.49,0,0,1-.31.79c-.05,0-4.66.85-6.15,2.8-.67.87-.6,1.23-.57,1.32s.36.23.36.23a.49.49,0,0,1,.21.9c-.11.08-11.35,7.92-11.67,16.84-.36,9.89,12.41,17.65,13.87,18.5,3.79,2.22,4.61,2,5.85,1.26,1.06-.59,3.23-3.38,4.29-4.84-1.31-.85-5-3.4-5.82-5.31a4.86,4.86,0,0,1,.24-4.23,3,3,0,0,1,2.27-1.58,4.68,4.68,0,0,1,4.53,2.39,4.26,4.26,0,0,0,1.05-.47c-.61-1-2.1-3.35-2.65-4.33s.4-2.21,2-4.54c.92-1.35,2.19-3.2,2.1-3.85s-3.16-1.49-4.63-1.84-2.2-.53-2.47-.86a.61.61,0,0,1-.13-.55c.15-.68,2-1.9,5.63-3.62l.11,0c2.55-.53,6.8-1.83,7.34-3.07s.86-5.35-.28-6.56a1.1,1.1,0,0,0-1.33-.2c-3.1,1.16-3.76,1.91-3.77,1.92a.43.43,0,0,1-.4.18.5.5,0,0,1-.39-.18C340,204.13,336.53,200.36,334.2,200.36Z" style="fill: rgb(38, 50, 56); transform-origin: 330.967px 224.149px;" id="elxezu0xwwkn" class="animable"></path><polygon points="324.23 247.25 347.72 267.61 339.49 275.86 321.41 251.87 324.23 247.25" style="fill: rgb(255, 255, 255); transform-origin: 334.565px 261.555px;" id="el8407pfx1dn8" class="animable"></polygon><path d="M339.49,276.36h0a.49.49,0,0,1-.37-.2l-18.08-24a.5.5,0,0,1,0-.56L323.8,247a.52.52,0,0,1,.35-.23.5.5,0,0,1,.41.12l23.49,20.35a.48.48,0,0,1,.17.36.49.49,0,0,1-.14.37l-8.24,8.26A.5.5,0,0,1,339.49,276.36ZM322,251.84l17.52,23.26,7.45-7.46L324.35,248Z" style="fill: rgb(38, 50, 56); transform-origin: 334.587px 261.562px;" id="elxh2sca7pz1" class="animable"></path><polygon points="350.06 262.71 352.44 265.45 347.72 267.61 350.06 262.71" style="fill: rgb(255, 255, 255); transform-origin: 350.08px 265.16px;" id="elk98utcz23cq" class="animable"></polygon><path d="M347.72,268.11a.47.47,0,0,1-.35-.15.49.49,0,0,1-.1-.56l2.34-4.9a.5.5,0,0,1,.83-.11l2.38,2.73a.53.53,0,0,1,.11.44.55.55,0,0,1-.28.35l-4.72,2.16A.52.52,0,0,1,347.72,268.11Zm2.46-4.49-1.41,3,2.85-1.31Z" style="fill: rgb(38, 50, 56); transform-origin: 350.082px 265.163px;" id="elhla6hmtdttk" class="animable"></path><polygon points="352.44 265.45 354.3 274.53 347.72 267.61 352.44 265.45" style="fill: rgb(255, 255, 255); transform-origin: 351.01px 269.99px;" id="el4xij8mcbrrs" class="animable"></polygon><path d="M354.3,275a.51.51,0,0,1-.36-.15L347.36,268a.52.52,0,0,1-.13-.44.5.5,0,0,1,.28-.36l4.72-2.16a.5.5,0,0,1,.43,0,.5.5,0,0,1,.27.35l1.86,9.08a.51.51,0,0,1-.25.55A.69.69,0,0,1,354.3,275Zm-5.73-7.26,4.89,5.15-1.39-6.75Z" style="fill: rgb(38, 50, 56); transform-origin: 351.012px 270.007px;" id="elsalwui66vqm" class="animable"></path><path d="M330.63,311.75s17.52-.23,18.13-.26,7.82,5.73,7.66,6.76-2.61,5-2.61,5-3.81,5.48-5,6.35-1,1.27-3,1.17a10.22,10.22,0,0,1-4.14-1.43s-10.06-1.35-11.58-3.31a22.84,22.84,0,0,0-4.26-3.87Z" style="fill: rgb(255, 255, 255); transform-origin: 341.126px 321.137px;" id="el1nkeg3273bs" class="animable"></path><path d="M346.38,331.3h-.58a10.42,10.42,0,0,1-4.29-1.45c-1.45-.2-10.25-1.48-11.8-3.49a22.22,22.22,0,0,0-4.16-3.76.5.5,0,0,1-.17-.62l4.8-10.43a.52.52,0,0,1,.45-.29c6.05-.08,17.63-.24,18.1-.26h0c.91,0,5.91,4.21,7.32,5.78.66.72.9,1.17.85,1.55-.16,1.08-2.26,4.53-2.68,5.21s-3.91,5.6-5.12,6.49c-.26.2-.45.37-.61.51A2.54,2.54,0,0,1,346.38,331.3ZM326.46,322a22,22,0,0,1,4,3.73c1,1.31,7.43,2.61,11.24,3.12a.68.68,0,0,1,.2.07,9.61,9.61,0,0,0,3.91,1.36c1.35.07,1.5-.06,2-.5a8.75,8.75,0,0,1,.69-.57c.91-.68,3.83-4.73,4.87-6.24a27.66,27.66,0,0,0,2.53-4.81c-.25-.92-6.28-5.81-7.22-6.18-1.22,0-15.37.23-17.75.26Z" style="fill: rgb(38, 50, 56); transform-origin: 341.12px 321.158px;" id="eliahzsr0151b" class="animable"></path><path d="M354,323.1a.51.51,0,0,1-.41-.2l-5.21-7a.5.5,0,0,1,.8-.6l5.22,7a.5.5,0,0,1-.11.7A.46.46,0,0,1,354,323.1Z" style="fill: rgb(38, 50, 56); transform-origin: 351.389px 319.101px;" id="elmdn81vq5ncm" class="animable"></path><path d="M351.88,326.2a.5.5,0,0,1-.34-.13L345,320a.5.5,0,1,1,.68-.73l6.54,6.06a.5.5,0,0,1-.34.86Z" style="fill: rgb(38, 50, 56); transform-origin: 348.594px 322.656px;" id="elmmcmwp9456h" class="animable"></path><path d="M349.14,329a.47.47,0,0,1-.27-.08l-5.67-3.6a.49.49,0,0,1-.16-.69.5.5,0,0,1,.69-.15l5.68,3.6a.5.5,0,0,1,.15.69A.48.48,0,0,1,349.14,329Z" style="fill: rgb(38, 50, 56); transform-origin: 346.299px 326.701px;" id="elg6xbqlwni6q" class="animable"></path><path d="M356.42,318.25s1,5.06,1.27,6.05-1.63,2.45-2.66,1.88-1.22-2.91-1.22-2.91Z" style="fill: rgb(255, 255, 255); transform-origin: 355.763px 322.279px;" id="ele3nadvjc4g" class="animable"></path><path d="M355.57,326.81a1.56,1.56,0,0,1-.78-.2c-1.23-.68-1.45-3-1.48-3.3a.6.6,0,0,1,.06-.27l2.61-5a.52.52,0,0,1,.52-.27.49.49,0,0,1,.41.4c0,.05,1,5.05,1.26,6a2,2,0,0,1-.89,2A2.89,2.89,0,0,1,355.57,326.81Zm-1.24-3.45c.08.73.39,2.07.95,2.38a1.46,1.46,0,0,0,1.38-.39c.43-.35.61-.73.56-.91-.21-.67-.7-3.11-1-4.69Z" style="fill: rgb(38, 50, 56); transform-origin: 355.753px 322.288px;" id="elfurcz6j8dsd" class="animable"></path><path d="M325.84,322.68a.54.54,0,0,1-.3-.1l-4.43-3.25a.49.49,0,0,1-.19-.54L324,307.43a.49.49,0,0,1,.31-.33.48.48,0,0,1,.45,0l6.12,4.19a.5.5,0,0,1,.17.62l-4.8,10.42a.49.49,0,0,1-.33.28ZM322,318.73l3.67,2.68,4.36-9.48-5.18-3.55Z" style="fill: rgb(38, 50, 56); transform-origin: 325.998px 314.862px;" id="el7aqao5s1mbn" class="animable"></path><path d="M332.67,278s1-13.3-2.81-20-12.32-6.13-26-1.8-49.46,30.72-50.15,33.41,7.58,9.21,12.36,11,49,19,49.86,19.59,4.33,1,5.44-1.28,4.44-9.39,3.12-11.36-21.39-16.7-21.39-16.7l19.71-9.51" style="fill: rgb(255, 255, 255); transform-origin: 293.229px 286.807px;" id="elxbelcbe717p" class="animable"></path><path d="M318.05,321.17a4.62,4.62,0,0,1-2.37-.55c-1.19-.67-43.95-17.34-49.76-19.54-4.45-1.68-13.48-8.39-12.66-11.61.77-3,36.78-29.41,50.48-33.76,12.95-4.11,22.42-5.33,26.56,2,3.82,6.8,2.91,19.78,2.87,20.32a.52.52,0,0,1-.54.47.5.5,0,0,1-.46-.54c0-.13.93-13.22-2.75-19.76-3.3-5.87-10.42-6.31-25.38-1.57C290,261.13,255,287.3,254.23,289.72c-.57,2.21,7.31,8.64,12,10.43,2.88,1.09,49,19,50,19.64a4.51,4.51,0,0,0,3,.23,2.49,2.49,0,0,0,1.7-1.31c2.74-5.66,3.92-9.72,3.15-10.87-.93-1.39-13.23-10.67-21.27-16.56a.51.51,0,0,1-.2-.45.49.49,0,0,1,.28-.41l19.71-9.51a.5.5,0,0,1,.44.9l-19,9.15c3.88,2.85,19.61,14.48,20.85,16.33,1,1.53,0,5.52-3.09,11.85A3.49,3.49,0,0,1,319.5,321,5.82,5.82,0,0,1,318.05,321.17Z" style="fill: rgb(38, 50, 56); transform-origin: 293.25px 286.794px;" id="el9fy213u33hd" class="animable"></path><path d="M273.49,281.19a.5.5,0,0,1-.2-1,24.38,24.38,0,0,1,2.93-1,.5.5,0,0,1,.61.35.49.49,0,0,1-.34.61,23.89,23.89,0,0,0-2.8,1A.48.48,0,0,1,273.49,281.19Z" style="fill: rgb(38, 50, 56); transform-origin: 274.865px 280.187px;" id="el18we5trwbkd" class="animable"></path><path d="M303.13,291.37a.48.48,0,0,1-.29-.09c-.14-.09-13.13-9.38-15.86-11.47-1.27-1-4.34-1-8.41-.14a.5.5,0,1,1-.21-1c2.56-.56,7.16-1.27,9.23.31,2.71,2.08,15.7,11.36,15.83,11.45a.51.51,0,0,1,.11.7A.49.49,0,0,1,303.13,291.37Z" style="fill: rgb(38, 50, 56); transform-origin: 290.788px 284.693px;" id="elylorelqhdh" class="animable"></path><path d="M292.62,280.67a.5.5,0,0,1-.46-.3c-1.9-4.41-7.63-4.2-7.68-4.19a.5.5,0,0,1-.05-1c.27,0,6.47-.26,8.65,4.79a.5.5,0,0,1-.26.66A.48.48,0,0,1,292.62,280.67Z" style="fill: rgb(38, 50, 56); transform-origin: 288.539px 277.924px;" id="elctffm2l2xbu" class="animable"></path><path d="M320.92,287a.5.5,0,0,1-.49-.45.5.5,0,0,1,.45-.55l2.87-.29a.51.51,0,0,1,.55.44.5.5,0,0,1-.45.55L321,287Z" style="fill: rgb(38, 50, 56); transform-origin: 322.365px 286.354px;" id="elcnmvep1yuhd" class="animable"></path><path d="M309.93,288.14a.51.51,0,0,1-.5-.45.52.52,0,0,1,.45-.55l7.67-.79a.5.5,0,0,1,.1,1l-7.67.79Z" style="fill: rgb(38, 50, 56); transform-origin: 313.766px 287.244px;" id="elspgym44clg" class="animable"></path><path d="M355.53,183.07s4.2-4.63,4.36-5.2,1.72-9.12,1.72-9.12l-2,1.78Z" style="fill: rgb(255, 255, 255); transform-origin: 358.57px 175.91px;" id="ell57ragq7x9j" class="animable"></path><path d="M355.53,183.57a.52.52,0,0,1-.25-.07.51.51,0,0,1-.23-.59l4.1-12.54a.6.6,0,0,1,.14-.21l2-1.78a.5.5,0,0,1,.83.46c-.16.88-1.57,8.58-1.73,9.16s-2.88,3.64-4.47,5.4A.51.51,0,0,1,355.53,183.57Zm4.53-12.76L356.74,181a33.7,33.7,0,0,0,2.67-3.24c.09-.33.84-4.32,1.44-7.61Z" style="fill: rgb(38, 50, 56); transform-origin: 358.578px 175.909px;" id="el7ftx6ky9xat" class="animable"></path><path d="M347.36,201.07s-9-7.66-7.67-10.55,16-16,16-16,3.73-4.52,3.95-4-.83,6.25-1.69,8-7.88,12.25-7.88,12.25l3.94,3.57Z" style="fill: rgb(255, 255, 255); transform-origin: 349.613px 185.774px;" id="elv05471l4gs" class="animable"></path><path d="M347.36,201.57a.47.47,0,0,1-.32-.12c-1.56-1.32-9.26-8.06-7.8-11.15s15.5-15.64,16.1-16.18c3.52-4.26,4-4.18,4.31-4.13a.62.62,0,0,1,.44.36c.33.83-.87,6.71-1.7,8.39s-6.41,10.06-7.67,11.95l3.62,3.28a.52.52,0,0,1,0,.73l-6.65,6.72A.47.47,0,0,1,347.36,201.57Zm11.76-30.16c-.74.71-2,2.12-3.06,3.4-5.08,4.57-14.87,13.71-15.92,15.92-.84,1.79,3.83,6.74,7.19,9.66l5.95-6-3.55-3.22a.49.49,0,0,1-.08-.65c.07-.1,7-10.5,7.85-12.19A31.28,31.28,0,0,0,359.12,171.41Z" style="fill: rgb(38, 50, 56); transform-origin: 349.601px 185.774px;" id="el8856g2uhur9" class="animable"></path></g><g id="freepik--arrow-1--inject-69" class="animable" style="transform-origin: 232.044px 183.181px;"><path d="M441.64,26.48l-74,43.63,10.16,18.61c-1.38,1.16-106,122-156.76,180.62a89.82,89.82,0,0,1-68.29,31l-132.7-.49v40l143.58.07a114.47,114.47,0,0,0,86-38.84L398.3,125.72l11.28,20.68L444,31.18Z" style="fill: rgb(38, 50, 56); transform-origin: 232.025px 183.2px;" id="elu8f2lzj7ou" class="animable"></path><path d="M163.74,340.42h-.07l-143.58-.07a.51.51,0,0,1-.5-.5v-40a.55.55,0,0,1,.15-.36.52.52,0,0,1,.35-.14h0l132.69.49h.4A89.16,89.16,0,0,0,220.7,269c56.5-65.27,150.49-173.8,156.53-180.36l-10-18.3a.5.5,0,0,1,.18-.67l74-43.63a.51.51,0,0,1,.4-.05.48.48,0,0,1,.3.26l2.35,4.7a.48.48,0,0,1,0,.37L410.06,146.54a.5.5,0,0,1-.43.36.51.51,0,0,1-.49-.26l-10.93-20L250,301.4A115,115,0,0,1,163.74,340.42ZM20.59,339.35l143.08.07h.07a114,114,0,0,0,85.54-38.67L397.91,125.4a.54.54,0,0,1,.44-.18.5.5,0,0,1,.38.26l10.71,19.63,34-113.88-2-4.05L368.36,70.3l9.92,18.19a.51.51,0,0,1-.12.62c-1.27,1.17-58.39,67-156.7,180.56a90.21,90.21,0,0,1-68.27,31.2h-.4l-132.2-.49Z" style="fill: rgb(38, 50, 56); transform-origin: 232.044px 183.195px;" id="el58l0tdqe9up" class="animable"></path><path d="M365.33,65.41,375.49,84c-1.38,1.16-106,122-156.76,180.62a89.78,89.78,0,0,1-68.29,31l-130.35-.48v40l141.23.08a114.48,114.48,0,0,0,86-38.85L395.94,121l11.29,20.68L441.64,26.48Z" style="fill: rgb(255, 255, 255); transform-origin: 230.865px 180.85px;" id="elrmoxtb84zw" class="animable"></path><path d="M161.38,335.72h-.06l-141.23-.08a.5.5,0,0,1-.5-.5v-40a.53.53,0,0,1,.15-.36.76.76,0,0,1,.36-.14l130.34.48h.4a89.2,89.2,0,0,0,67.51-30.85C274.84,199,368.84,90.52,374.88,83.94l-10-18.29a.53.53,0,0,1,0-.39.48.48,0,0,1,.25-.29L441.42,26a.47.47,0,0,1,.54.06.48.48,0,0,1,.16.52L407.71,141.84a.53.53,0,0,1-.43.36.51.51,0,0,1-.49-.26l-10.94-20L247.69,296.7A115,115,0,0,1,161.38,335.72ZM20.59,334.64l140.73.08h.06A114,114,0,0,0,246.93,296L395.56,120.69a.56.56,0,0,1,.44-.17.49.49,0,0,1,.38.26l10.71,19.63L440.83,27.46,366,65.62l9.91,18.16a.52.52,0,0,1-.12.63C374,86.07,265.62,211.23,219.11,265a90.18,90.18,0,0,1-68.27,31.2h-.4l-129.85-.48Z" style="fill: rgb(38, 50, 56); transform-origin: 230.866px 180.831px;" id="el0aev755us3tr" class="animable"></path></g><defs>     <filter id="active" height="200%">         <feMorphology in="SourceAlpha" result="DILATED" operator="dilate" radius="2"></feMorphology>                <feFlood flood-color="#32DFEC" flood-opacity="1" result="PINK"></feFlood>        <feComposite in="PINK" in2="DILATED" operator="in" result="OUTLINE"></feComposite>        <feMerge>            <feMergeNode in="OUTLINE"></feMergeNode>            <feMergeNode in="SourceGraphic"></feMergeNode>        </feMerge>    </filter>    <filter id="hover" height="200%">        <feMorphology in="SourceAlpha" result="DILATED" operator="dilate" radius="2"></feMorphology>                <feFlood flood-color="#ff0000" flood-opacity="0.5" result="PINK"></feFlood>        <feComposite in="PINK" in2="DILATED" operator="in" result="OUTLINE"></feComposite>        <feMerge>            <feMergeNode in="OUTLINE"></feMergeNode>            <feMergeNode in="SourceGraphic"></feMergeNode>        </feMerge>            <feColorMatrix type="matrix" values="0   0   0   0   0                0   1   0   0   0                0   0   0   0   0                0   0   0   1   0 "></feColorMatrix>    </filter></defs></svg>